Dataset: dataset (GitHub, AlyonaChep/bird-identification-system). Classes: blackbird, blue tit, great tit, robin, sparrow.

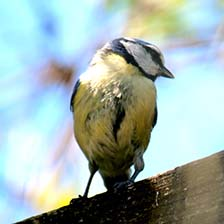
Label: blue tit

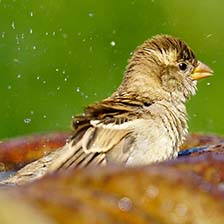
Label: sparrow

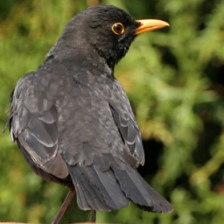
Label: blackbird

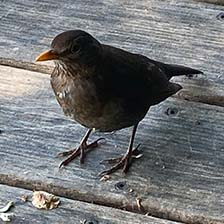
Label: blackbird

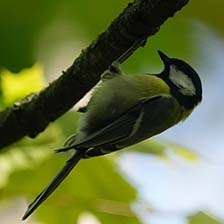
Label: great tit

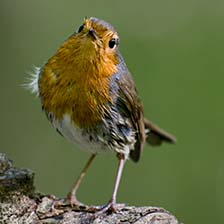
Label: robin
